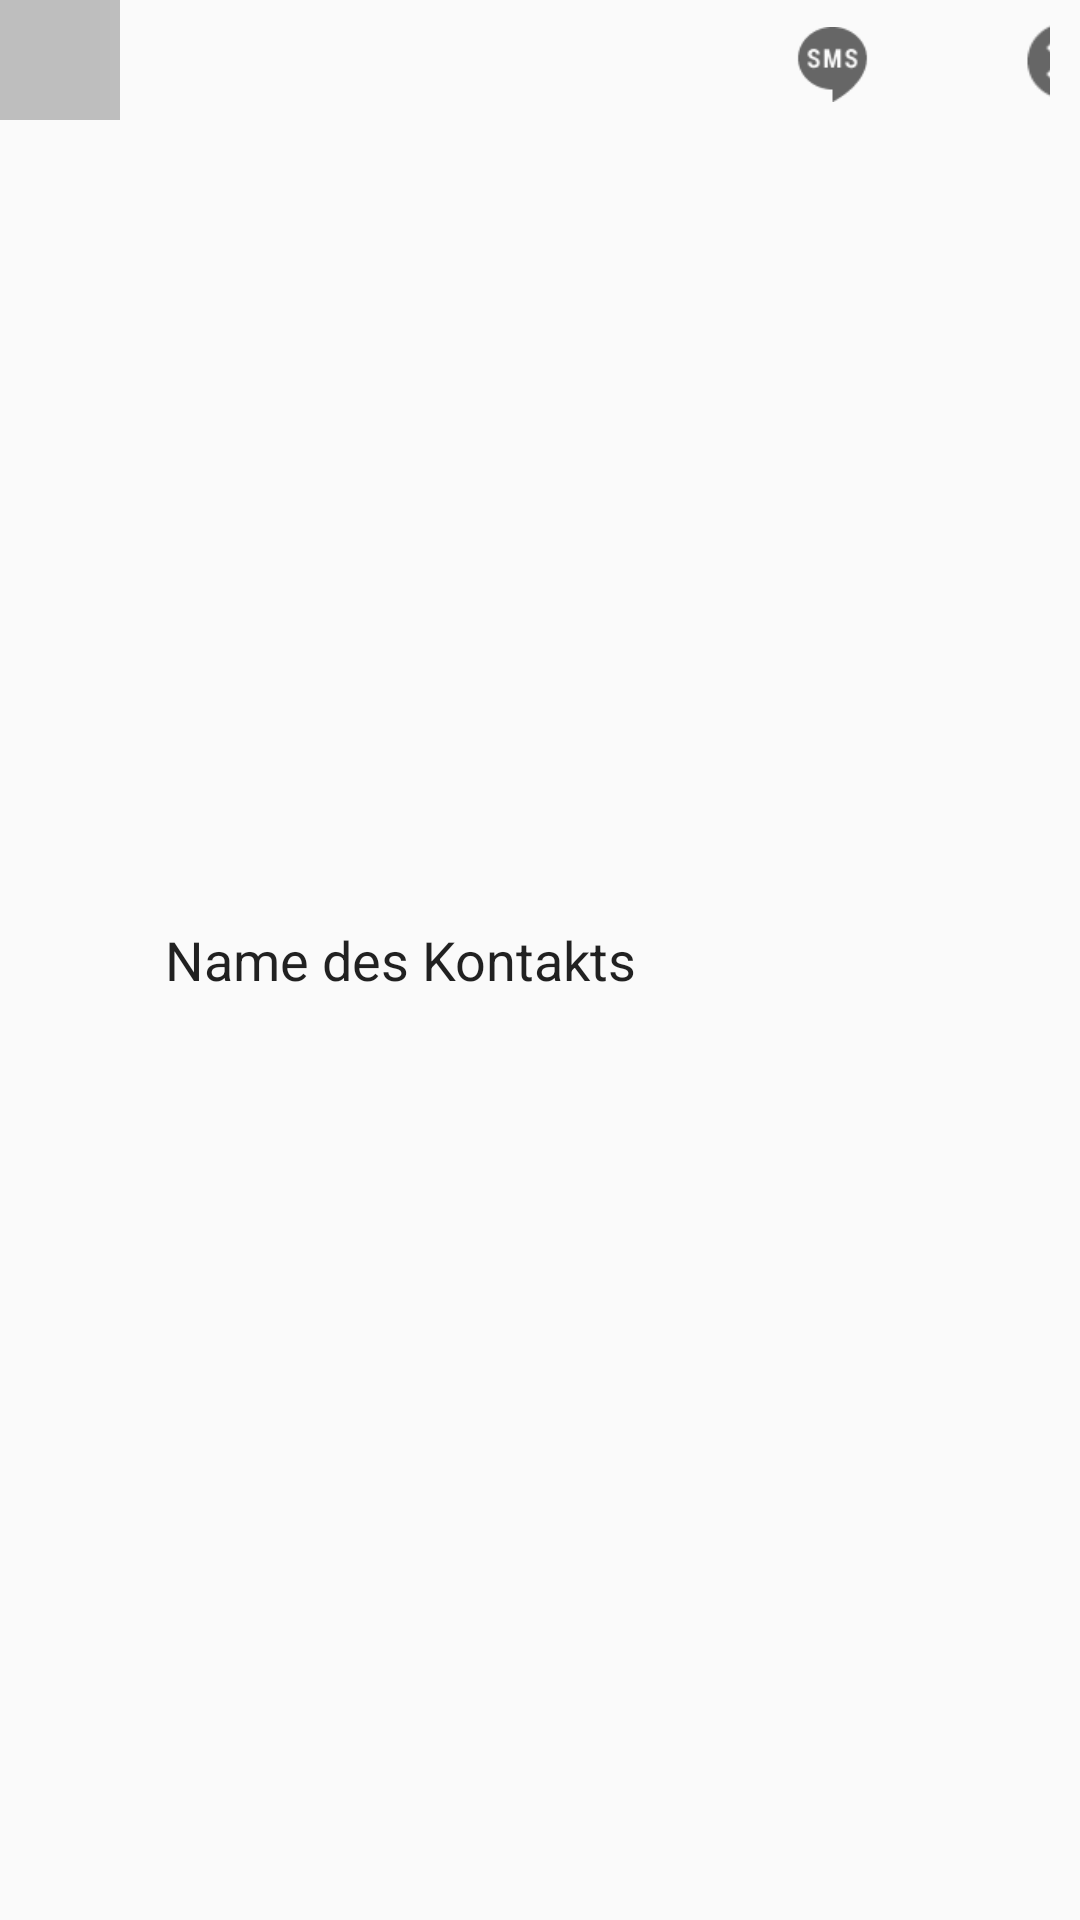

Android layout source for this screen:
<!-- AndroidManifest.xml: application theme AppTheme -->
<!-- res/layout/contact_list_item.xml -->
<?xml version="1.0" encoding="utf-8"?>
<RelativeLayout xmlns:android="http://schemas.android.com/apk/res/android"
    android:orientation="vertical" android:layout_width="match_parent"
    android:layout_height="wrap_content">

    <ImageView
        android:layout_width="40dp"
        android:layout_height="40dp"
        android:id="@+id/todo_detail_item_icon"
        android:layout_alignParentTop="true"
        android:layout_alignParentStart="true"
        android:background="@color/dim_foreground_material_dark"
        android:foreground="@drawable/ic_person_white_24dp"
        android:layout_centerVertical="true"
         />

    <TextView
        android:layout_width="200dp"
        android:layout_height="wrap_content"
        android:textAppearance="?android:attr/textAppearanceLarge"
        android:text="Name des Kontakts"
        android:id="@+id/textview_contact_name"
        android:layout_alignParentBottom="false"
        android:layout_toEndOf="@+id/todo_detail_item_icon"
        android:layout_alignParentTop="false"
        android:layout_centerVertical="true"
        android:layout_marginLeft="15dp"
        android:textSize="18dp" />


    <LinearLayout
    android:layout_width="wrap_content"
    android:layout_height="wrap_content"
    android:orientation="horizontal"
    android:layout_alignParentEnd="true"
    android:layout_toEndOf="@id/textview_contact_name"
    android:layout_marginLeft="10dp"
    android:layout_marginRight="10dp"
    android:layout_alignParentStart="false">

        <ImageView
        android:layout_width="25dp"
        android:layout_height="25dp"
        android:id="@+id/imageview_sms"
        android:src="@drawable/sms"
        android:layout_alignTop="@+id/textview_contact_name"
        android:layout_toEndOf="@+id/textview_contact_name"
        android:layout_gravity="center_vertical"
        android:layout_marginTop="4dp"
        android:layout_marginRight="10dp" />

        <ImageView
        android:layout_width="30dp"
        android:layout_height="30dp"
        android:id="@+id/imageview_mail"
        android:layout_centerVertical="true"
        android:src="@drawable/email"
        android:layout_marginRight="10dp"
        android:layout_toStartOf="@id/imageview_sms"
        android:layout_alignParentEnd="false"
        android:layout_alignParentStart="false"
        android:layout_alignParentRight="true"
        android:layout_marginTop="5dp" />


        <ImageView
        android:layout_width="30dp"
        android:layout_height="30dp"
        android:id="@+id/imageview_delete_contact"
        android:layout_centerVertical="true"
        android:src="@drawable/stornieren"
        android:layout_alignParentEnd="false"
        android:layout_alignParentRight="true"
        android:layout_marginRight="10dp"
        android:layout_gravity="center_vertical"
        android:layout_marginTop="3dp" />

    </LinearLayout>

</RelativeLayout>
<!-- resources referenced by this layout -->
<resources>
  <!-- drawable sms: png bitmap (drawable-xhdpi, 1300 bytes) -->
  <!-- drawable stornieren: png bitmap (drawable-xhdpi, 905 bytes) -->
  <style name="AppTheme" parent="android:Theme.Material.Light.NoActionBar">
          
          
          <item name="android:colorPrimary">@color/colorPrimary</item>
          
          <item name="android:colorPrimaryDark">@color/colorPrimaryDark</item>
          
          <item name="android:colorAccent">@color/colorAccent</item>
      </style>
  <color name="colorPrimary">#393c49</color>
  <color name="colorPrimaryDark">#2d2f39</color>
  <color name="colorAccent">#640626</color>
</resources>
